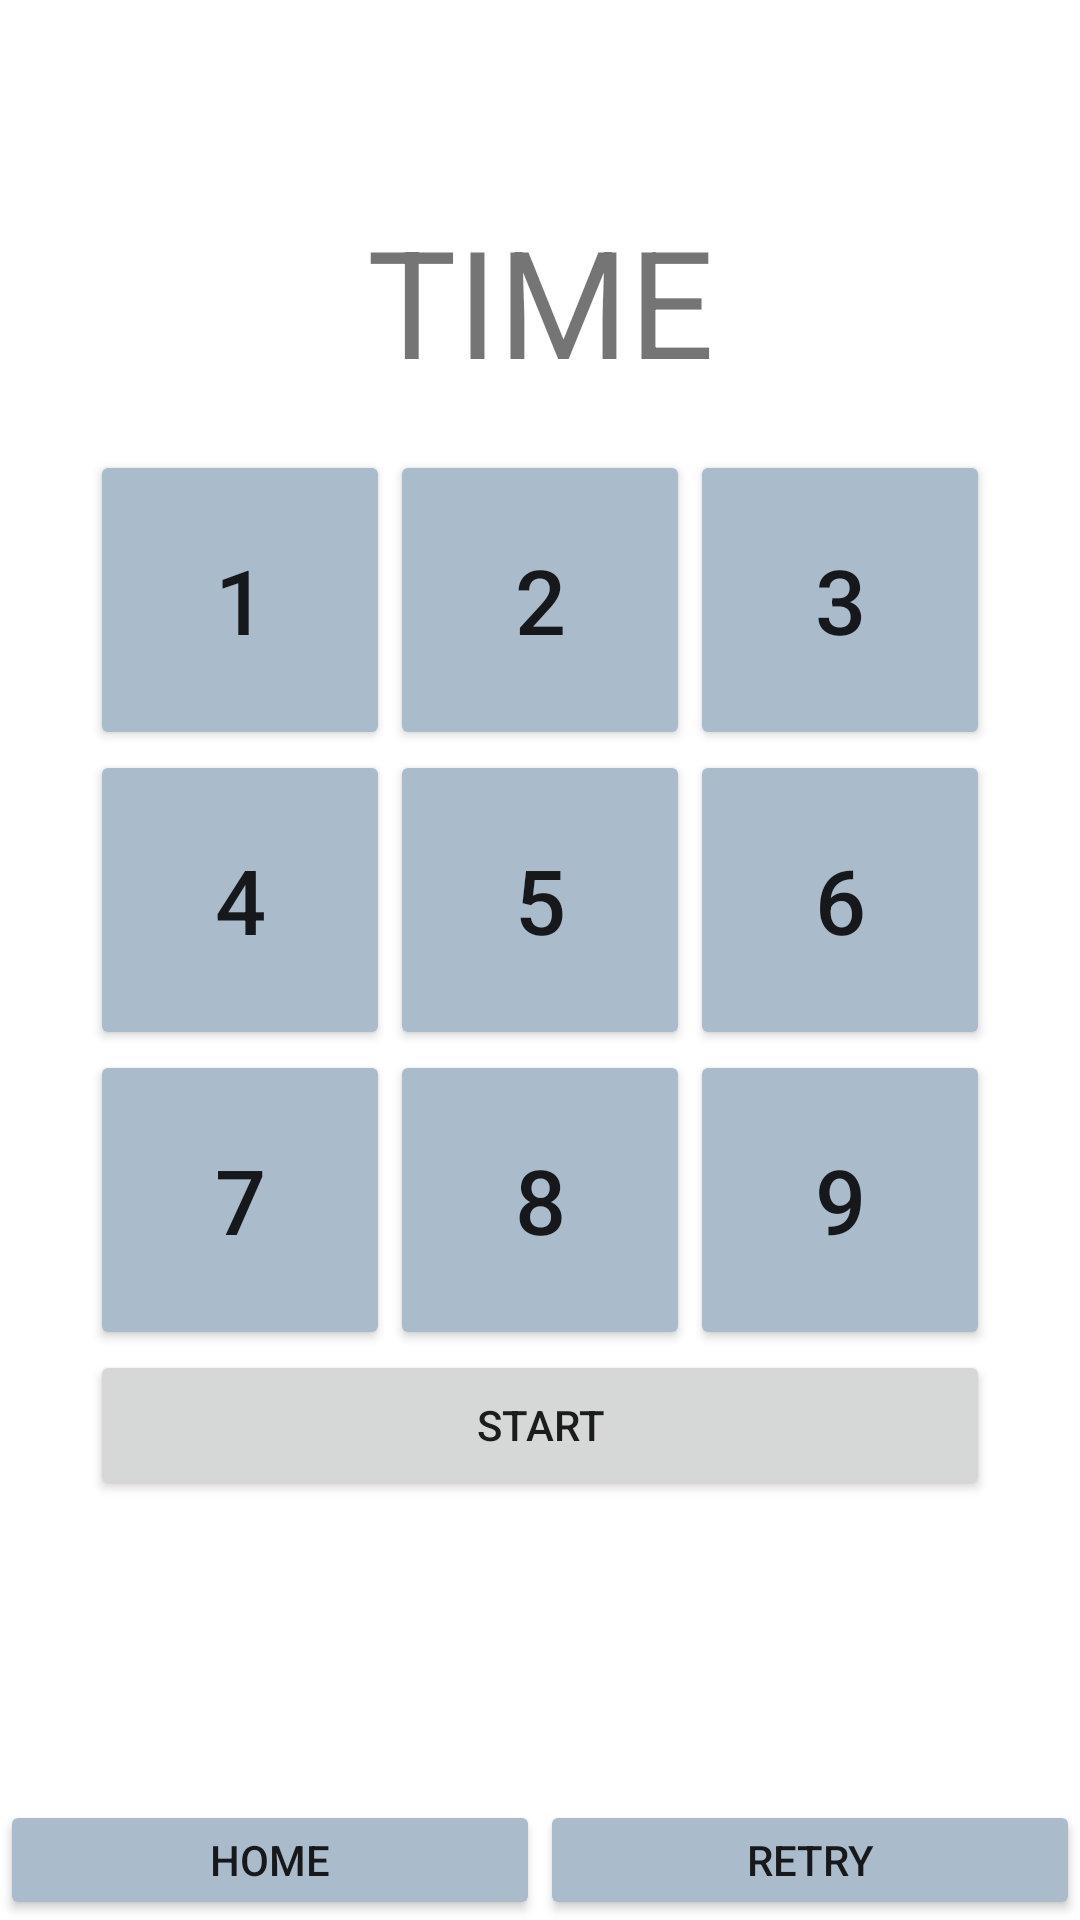

The Android layout XML behind this screen, and the referenced resources:
<!-- AndroidManifest.xml: application theme Theme.QuickTap -->
<!-- res/layout/activity_game_action3.xml -->
<?xml version="1.0" encoding="utf-8"?>
<LinearLayout xmlns:android="http://schemas.android.com/apk/res/android"
    xmlns:app="http://schemas.android.com/apk/res-auto"
    xmlns:tools="http://schemas.android.com/tools"
    android:layout_width="match_parent"
    android:layout_height="match_parent"
    tools:context=".GameAction3"
    android:orientation="vertical">


    <Space
        android:layout_width="match_parent"
        android:layout_height="50dp" />

    <TextView
        android:id="@+id/textTime"
        android:layout_width="match_parent"
        android:layout_height="100dp"
        android:text="TIME"
        android:textSize="50dp"
        android:gravity="center"
        />

    <TableLayout
        android:layout_width="300dp"
        android:layout_height="300dp"
        android:layout_gravity="center">

        <TableRow
            android:layout_width="100dp"
            android:layout_height="100dp"
            android:layout_gravity="center">

            <Button
                android:id="@+id/button1"
                android:layout_width="100dp"
                android:layout_height="100dp"
                android:backgroundTint="#ABC"
                android:textSize="30dp"
                android:text="1"/>

            <Button
                android:id="@+id/button2"
                android:layout_width="100dp"
                android:layout_height="100dp"
                android:backgroundTint="#ABC"
                android:textSize="30dp"
                android:text="2"/>

            <Button
                android:id="@+id/button3"
                android:layout_width="100dp"
                android:layout_height="100dp"
                android:backgroundTint="#ABC"
                android:textSize="30dp"
                android:text="3"/>
        </TableRow>

        <TableRow
            android:layout_width="100dp"
            android:layout_height="100dp"
            android:layout_gravity="center" >

            <Button
                android:id="@+id/button4"
                android:layout_width="100dp"
                android:layout_height="100dp"
                android:backgroundTint="#ABC"
                android:textSize="30dp"
                android:text="4" />

            <Button
                android:id="@+id/button5"
                android:layout_width="100dp"
                android:layout_height="100dp"
                android:backgroundTint="#ABC"
                android:textSize="30dp"
                android:text="5" />

            <Button
                android:id="@+id/button6"
                android:layout_width="100dp"
                android:layout_height="100dp"
                android:backgroundTint="#ABC"
                android:textSize="30dp"
                android:text="6" />
        </TableRow>

        <TableRow
            android:layout_width="100dp"
            android:layout_height="100dp"
            android:layout_gravity="center" >

            <Button
                android:id="@+id/button7"
                android:layout_width="100dp"
                android:layout_height="100dp"
                android:backgroundTint="#ABC"
                android:textSize="30dp"
                android:text="7" />

            <Button
                android:id="@+id/button8"
                android:layout_width="100dp"
                android:layout_height="100dp"
                android:backgroundTint="#ABC"
                android:textSize="30dp"
                android:text="8" />

            <Button
                android:id="@+id/button9"
                android:layout_width="100dp"
                android:layout_height="100dp"
                android:backgroundTint="#ABC"
                android:textSize="30dp"
                android:text="9" />

        </TableRow>

    </TableLayout>

    <Button
        android:id="@+id/buttonstart"
        android:layout_width="300dp"
        android:layout_height="50dp"
        android:text="START"
        android:layout_gravity="center"
        />

    <Space
        android:layout_width="match_parent"
        android:layout_height="100dp" />

    <LinearLayout
        android:layout_width="match_parent"
        android:layout_height="match_parent"
        android:orientation="horizontal"
        android:weightSum="2">

        <Button
            android:id="@+id/buttonHome"
            android:layout_width="0dp"
            android:layout_height="wrap_content"
            android:layout_weight="1"
            android:backgroundTint="#ABC"
            android:text="HOME" />

        <Button
            android:id="@+id/buttonRetry"
            android:layout_width="0dp"
            android:layout_height="wrap_content"
            android:layout_weight="1"
            android:backgroundTint="#ABC"
            android:text="RETRY" />
    </LinearLayout>

</LinearLayout>
<!-- resources referenced by this layout -->
<resources>
  <style name="Theme.QuickTap" parent="Theme.MaterialComponents.DayNight.DarkActionBar">
          
          <item name="colorPrimary">@color/purple_500</item>
          <item name="colorPrimaryVariant">@color/purple_700</item>
          <item name="colorOnPrimary">@color/white</item>
          
          <item name="colorSecondary">@color/teal_200</item>
          <item name="colorSecondaryVariant">@color/teal_700</item>
          <item name="colorOnSecondary">@color/black</item>
          
          <item name="android:statusBarColor">?attr/colorPrimaryVariant</item>
          
      </style>
  <!-- not gathered from this repository: default colours our renderer supplied (Android Studio template values) -->
  <color name="purple_500">#FF6200EE</color>
  <color name="purple_700">#FF3700B3</color>
  <color name="teal_200">#FF03DAC5</color>
  <color name="teal_700">#FF018786</color>
  <color name="black">#FF000000</color>
  <color name="white">#FFFFFFFF</color>
</resources>
